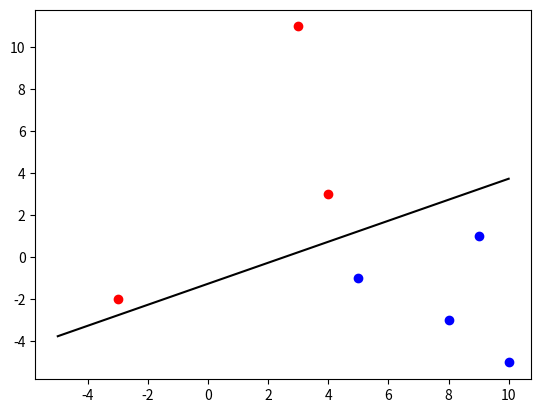

This chart was generated by the following Python code:
#!/usr/bin/env python
# coding: utf-8

# In[1]:


## Libraries

import pandas as pd
import numpy as np
import matplotlib.pyplot as plt


# In[135]:


## Perceptron

class Perceptron:
    
    def __init__(self,r,X,y):
        self.y=y
        self.X=X
        self.r=r
        self.epoches=0
        self.w=np.zeros(self.X.shape[1]+1) #set the initial weights as a vector of dimension equal to a datapoint x
        self.y_tmp=np.zeros(len(self.X))
        self.v_tmp=0
        self.x=np.ones(X.shape[1]+1)
        self.conv=1
        self.weights()
        
        
    def activation(self,v):
        if v<=0:
            tmp=-1.0
        else:
            tmp=1.0
        return tmp
    
    def weights(self,):
        while self.conv!=0:
            self.conv=sum(self.y-self.y_tmp)
            self.epoches=self.epoches+1
            for i in range(len(self.X)):
                self.x[1:]=self.X[i,:]
                self.v_tmp=np.dot(self.w,self.x)
                self.y_tmp[i]=self.activation(self.v_tmp)
                self.w=self.w+(self.r/2)*(self.y[i]-self.y_tmp[i])*self.x
        return self.w, self.epoches
    
    def prediction(self,inx):
        tmp_inx=np.ones(inx.shape[0]+1)
        tmp_inx[1:]=inx
        self.outy=self.activation(np.dot(self.w,tmp_inx))
        return self.outy
    


# In[136]:


set_x=np.array([[4,3],[3,11],[-3,-2],[5,-1],[9,1],[8,-3],[10,-5]])
set_y=np.array([1,1,1,-1,-1,-1,-1])

w_test, e_test=Perceptron(0.5,set_x,set_y).weights()
yy=Perceptron(0.5,set_x,set_y).prediction(np.array([0,10]))
a=Perceptron(0.5,set_x,set_y).activation(0)
print(a)
print(yy)
print(w_test, e_test)


# In[137]:


print(w_test, e_test)
plt.plot(set_x[:3,0],set_x[:3,1], "ro")
plt.plot(set_x[3:,0],set_x[3:,1], "bo")
x=np.linspace(-5,10,100)
y=-(w_test[1]/w_test[2])*x-w_test[0]/w_test[2]
plt.plot(x,y,"k-")
plt.show


# In[126]:


np.ones([1,2])


# In[132]:


np.ones(2).shape[0]


####




